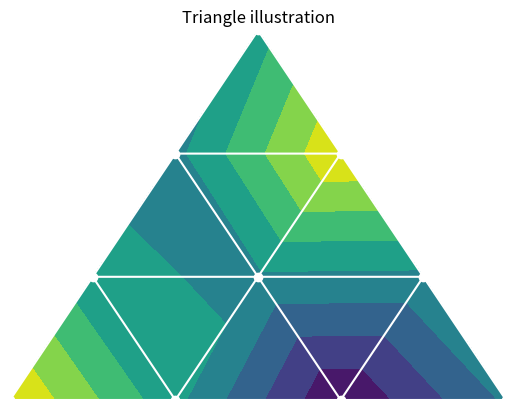

Python code for this plot:
# import required modules
import matplotlib.pyplot as plt
import matplotlib.tri as mtri
import numpy as np

# assign data
x = np.asarray([0, 1, 2, 3, 0.5,
                1.5, 2.5, 1, 2,
                1.5])

y = np.asarray([0, 0, 0, 0, 1.0,
                1.0, 1.0, 2, 2,
                3.0])

triangles = [[0, 1, 4], [1, 5, 4],
             [2, 6, 5], [4, 5, 7],
             [5, 6, 8], [5, 8, 7],
             [7, 8, 9], [1, 2, 5],
             [2, 3, 6]]

# depict illsutration
triang = mtri.Triangulation(x, y, triangles)
z = np.cos(1.5 * x) * np.cos(1.5 * y)

fig, axs = plt.subplots()
axs.tricontourf(triang, z)
axs.triplot(triang, 'go-', color='white')

# turn off the axes
axs.set_axis_off()

# assign title
axs.set_title('Triangle illustration')

plt.show()
